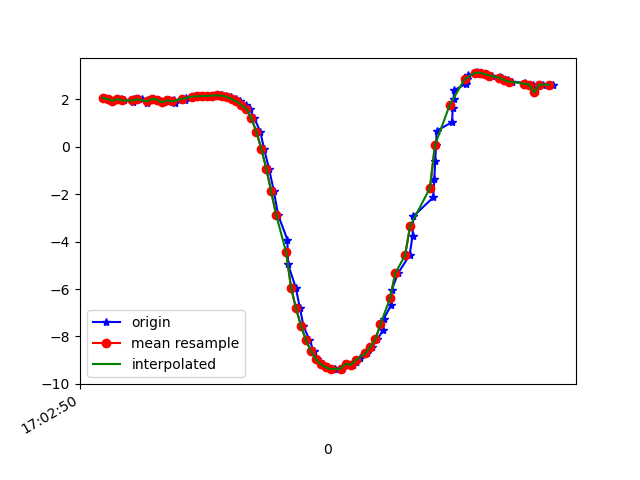

Source data for this figure (header and first rows):
1618851770289, 1547466141819138, 2.0591881, -3.3080904, 8.992013
1618851770305, 1547466161049908, 2.011, -3.31, 9.002
1618851770322, 1547466180280678, 1.939, -3.454, 8.964
1618851770353, 1547466199511448, 2.005, -3.474, 8.941
1618851770368, 1547466218742218, 1.949, -3.489, 8.948
1618851770401, 1547466237972988, 1.884, -3.62, 8.91
1618851770405, 1547466257203758, 2.013, -3.641, 8.873
1618851770438, 1547466276434528, 1.997, -3.647, 8.874
1618851770461, 1547466295665298, 1.858, -3.691, 8.886
1618851770463, 1547466314896068, 1.974, -3.752, 8.836
1618851770489, 1547466334126838, 2.02, -3.736, 8.832
1618851770500, 1547466353357608, 1.982, -3.382, 8.982
1618851770526, 1547466372588378, 1.868, -3.849, 8.817
1618851770546, 1547466391819148, 1.956, -3.845, 8.8
1618851770569, 1547466411049918, 1.962, -3.814, 8.812
1618851770573, 1547466430280688, 1.86, -3.84, 8.822
1618851770614, 1547466449511458, 1.97, -3.927, 8.76
1618851770617, 1547466468742228, 2.07, -3.925, 8.738
1618851770651, 1547466487972998, 2.097, -3.923, 8.733
1618851770654, 1547466507203768, 2.124, -3.916, 8.729
1618851770678, 1547466526434538, 2.127, -3.923, 8.725
1618851770699, 1547466545665308, 2.133, -3.935, 8.718
1618851770716, 1547466564896078, 2.142, -3.947, 8.711
1618851770727, 1547466584126848, 2.152, -3.958, 8.703
1618851770756, 1547466603357618, 2.161, -3.968, 8.696
1618851770759, 1547466622588388, 2.166, -3.981, 8.689
1618851770779, 1547466641819158, 2.152, -3.988, 8.689
1618851770799, 1547466661049928, 2.099, -3.987, 8.703
1618851770818, 1547466680280698, 2.016, -3.971, 8.73
1618851770836, 1547466699511468, 1.908, -3.969, 8.755
1618851770857, 1547466718742238, 1.759, -4.005, 8.77
1618851770874, 1547466737973008, 1.593, -4.04, 8.785
1618851770892, 1547466757203778, 1.197, -4.369, 8.69
1618851770916, 1547466776434548, 0.6346, -4.567, 8.648
1618851770931, 1547466795665318, -0.07895, -4.659, 8.621
1618851770951, 1547466814896088, -0.92, -4.672, 8.565
1618851770971, 1547466834126858, -1.881, -4.637, 8.426
1618851770988, 1547466853357628, -2.883, -4.527, 8.2
1618851771025, 1547466872588398, -3.913, -4.317, 7.88
1618851771028, 1547466891819168, -4.958, -4.019, 7.437
1618851771059, 1547466911049938, -5.946, -3.659, 6.877
1618851771076, 1547466930280708, -6.813, -3.301, 6.224
1618851771090, 1547466949511478, -7.549, -2.961, 5.503
1618851771114, 1547466968742248, -8.152, -2.634, 4.76
1618851771132, 1547466987973018, -8.622, -2.34, 4.028
1618851771146, 1547467007203788, -8.959, -2.077, 3.385
1618851771168, 1547467026434558, -9.178, -1.856, 2.89
1618851771191, 1547467045665328, -9.305, -1.689, 2.571
1618851771209, 1547467064896098, -9.364, -1.569, 2.426
1618851771216, 1547467084126868, -9.38, -1.477, 2.424
1618851771244, 1547467103357638, -9.36, -1.405, 2.541
1618851771262, 1547467122588408, -9.15, -2.429, 2.533
1618851771290, 1547467141819178, -9.201, -1.651, 2.941
1618851771302, 1547467161049948, -9.09, -1.311, 3.418
1618851771319, 1547467180280718, -8.922, -1.259, 3.855
1618851771345, 1547467199511488, -8.705, -1.209, 4.336
1618851771366, 1547467218742258, -8.441, -1.172, 4.839
1618851771388, 1547467237973028, -8.127, -1.136, 5.358
1618851771411, 1547467257203798, -7.738, -1.113, 5.91
1618851771414, 1547467276434568, -7.254, -1.152, 6.488
1618851771443, 1547467295665338, -6.685, -1.251, 7.056
... 34 more rows
